The GitHub repository Pengke007/soybean-disease-detection contains a labelled image folder "processed" with 4 categories: bacterial blight, frogeye, healthy, soybean rust. Examples follow, each with its label.

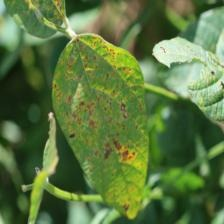
Label: bacterial blight

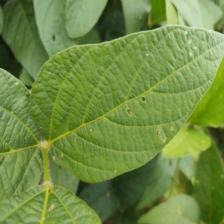
Label: healthy

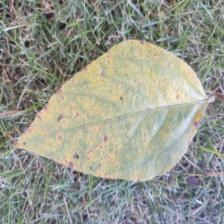
Label: soybean rust

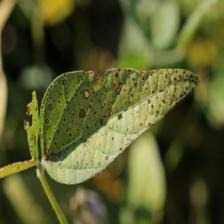
Label: frogeye

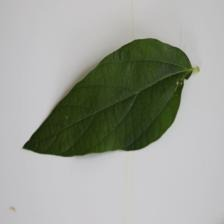
Label: healthy

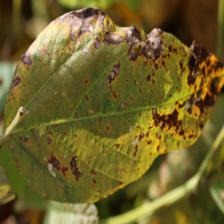
Label: bacterial blight
